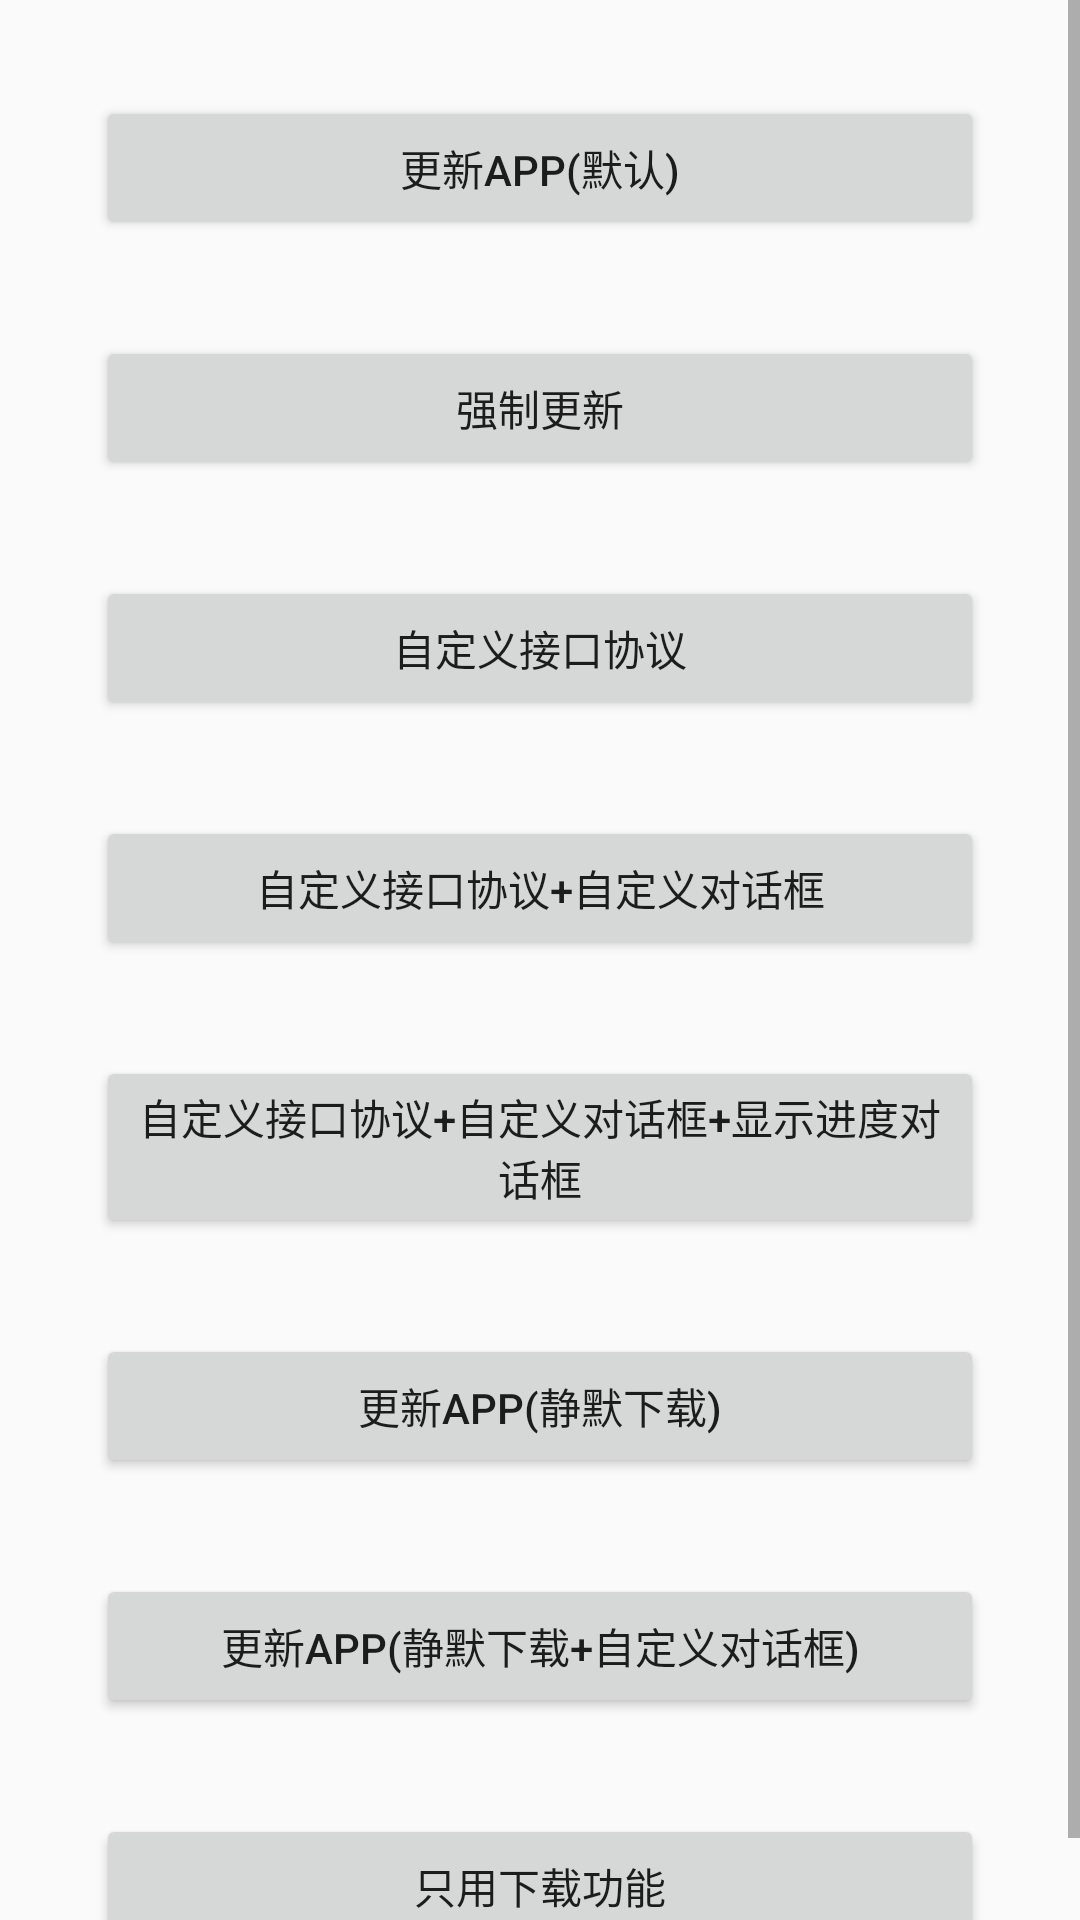

Android layout source for this screen:
<!-- AndroidManifest.xml: application theme AppTheme -->
<!-- res/layout/activity_java.xml -->
<?xml version="1.0" encoding="utf-8"?>
<ScrollView xmlns:android="http://schemas.android.com/apk/res/android"
    xmlns:tools="http://schemas.android.com/tools"
    android:layout_width="match_parent"
    android:layout_height="match_parent">

    <LinearLayout
        android:layout_width="match_parent"
        android:layout_height="match_parent"
        android:layout_margin="16dp"
        android:gravity="center"
        android:orientation="vertical"
        tools:context="com.vector.appupdatedemo.ui.JavaActivity">

        <Button
            android:id="@+id/btn_default"
            android:layout_width="match_parent"
            android:layout_height="wrap_content"
            android:layout_margin="16dp"
            android:onClick="updateApp"
            android:text="更新App(默认)" />


        <Button
            android:id="@+id/btn_constraint"
            android:layout_width="match_parent"
            android:layout_height="wrap_content"
            android:layout_margin="16dp"
            android:onClick="constraintUpdate"
            android:text="强制更新" />

        <Button
            android:id="@+id/btn_diy_1"
            android:layout_width="match_parent"
            android:layout_height="wrap_content"
            android:layout_margin="16dp"
            android:onClick="updateDiy"
            android:text="自定义接口协议" />

        <Button
            android:id="@+id/btn_diy_2"
            android:layout_width="match_parent"
            android:layout_height="wrap_content"
            android:layout_margin="16dp"
            android:onClick="updateDiy2"
            android:text="自定义接口协议+自定义对话框" />

        <Button
            android:id="@+id/btn_diy_3"
            android:layout_width="match_parent"
            android:layout_height="wrap_content"
            android:layout_margin="16dp"
            android:onClick="updateDiy3"
            android:text="自定义接口协议+自定义对话框+显示进度对话框" />

        <Button
            android:id="@+id/btn_default_silence"
            android:layout_width="match_parent"
            android:layout_height="wrap_content"
            android:layout_margin="16dp"
            android:onClick="silenceUpdateApp"
            android:text="更新App(静默下载)" />

        <Button
            android:id="@+id/btn_default_silence_diy_dialog"
            android:layout_width="match_parent"
            android:layout_height="wrap_content"
            android:layout_margin="16dp"
            android:onClick="silenceUpdateAppAndDiyDialog"
            android:text="更新App(静默下载+自定义对话框)" />

        <Button
            android:id="@+id/btn_download"
            android:layout_width="match_parent"
            android:layout_height="wrap_content"
            android:layout_margin="16dp"
            android:onClick="onlyDownload"
            android:text="只用下载功能" />

    </LinearLayout>
</ScrollView>
<!-- resources referenced by this layout -->
<resources>
  <style name="AppTheme" parent="Theme.AppCompat.Light.DarkActionBar">
          
          <item name="colorPrimary">@color/colorPrimary</item>
          <item name="colorPrimaryDark">@color/colorPrimaryDark</item>
          <item name="colorAccent">@color/colorAccent</item>
      </style>
  <color name="colorAccent">#0096ff</color>
  <!-- not gathered from this repository: default colours our renderer supplied (Android Studio template values) -->
  <color name="colorPrimary">#FF6200EE</color>
  <color name="colorPrimaryDark">#FF3700B3</color>
</resources>
